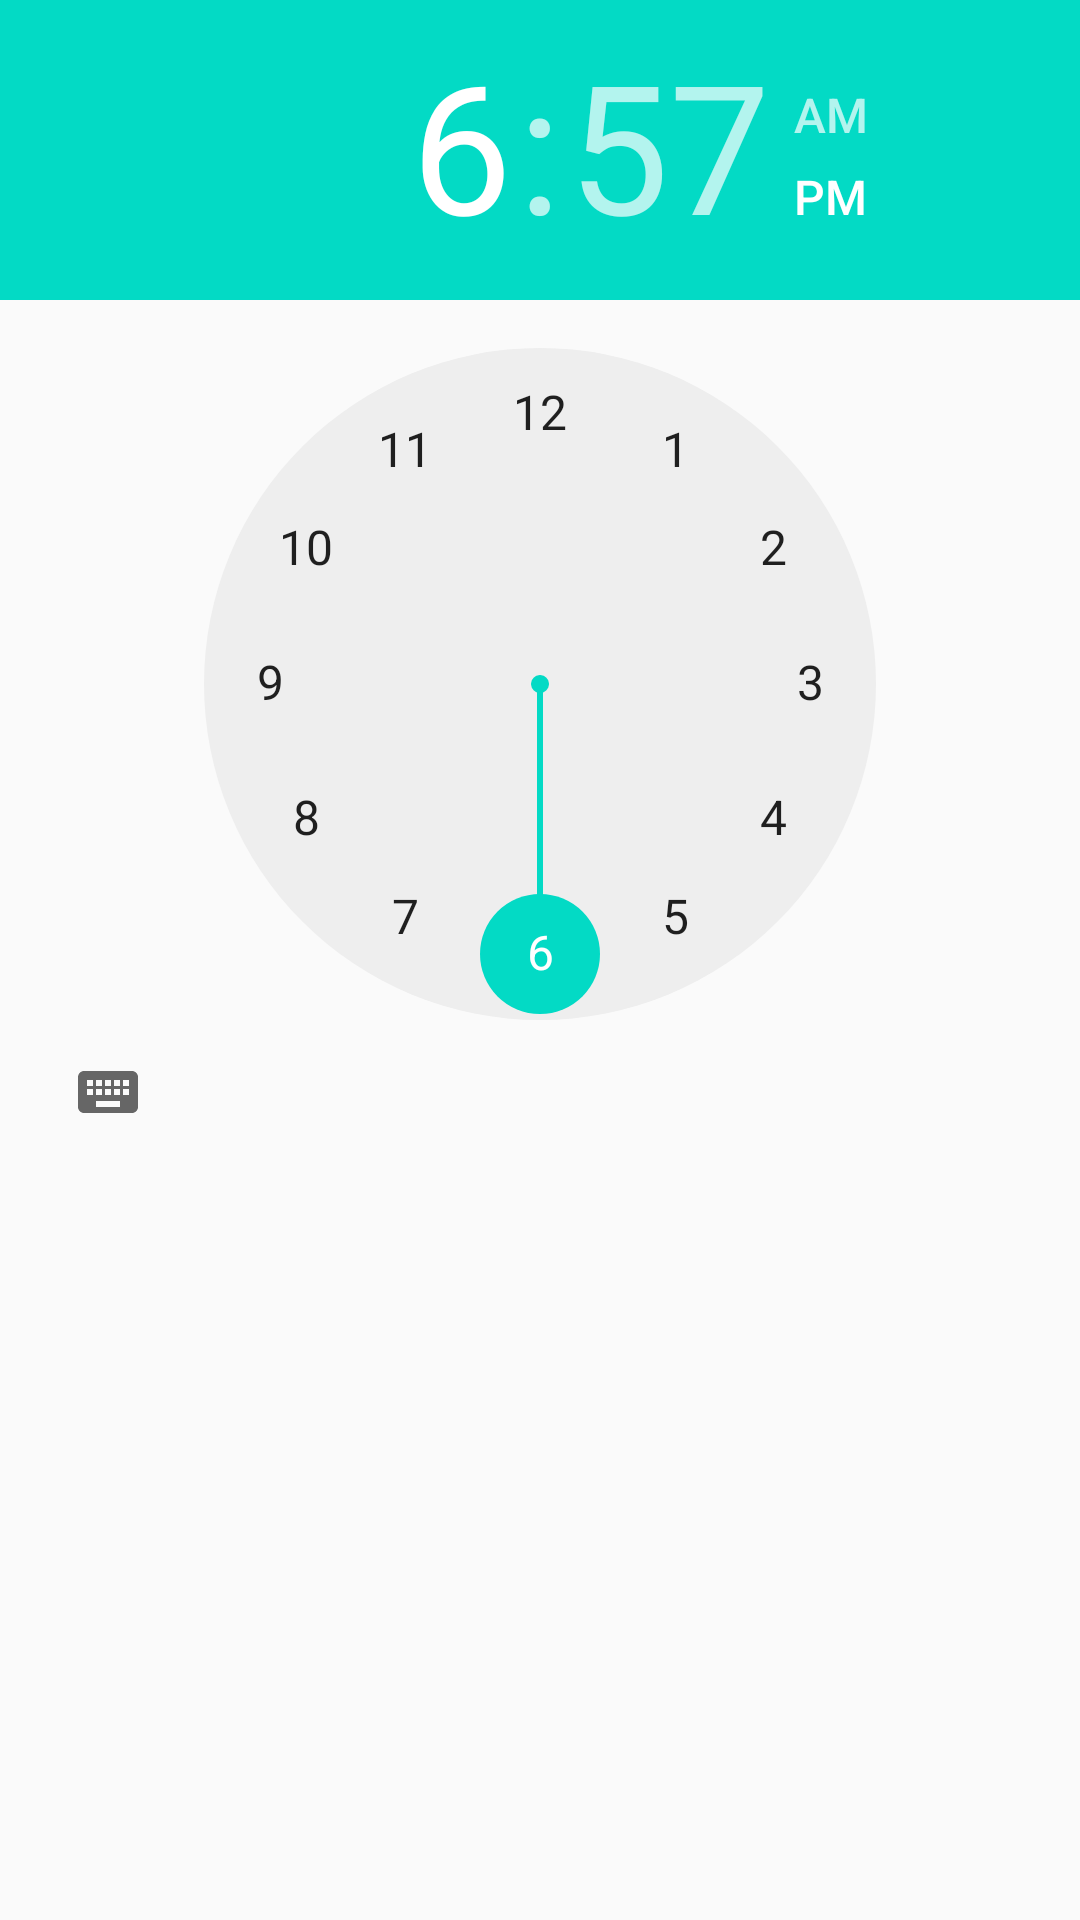

This screen was rendered from an Android layout file. Write that file and the resources it references.
<!-- AndroidManifest.xml: application theme AppTheme -->
<!-- res/layout/dialog_time.xml -->
<?xml version="1.0" encoding="utf-8"?>
<TimePicker
    xmlns:android="http://schemas.android.com/apk/res/android"
    android:layout_width="wrap_content"
    android:layout_height="wrap_content"
    android:orientation="vertical"
    android:id="@+id/dialod_time_timePicker"

    />
<!-- resources referenced by this layout -->
<resources>
  <style name="AppTheme" parent="Theme.AppCompat.Light.DarkActionBar">
          
          <item name="colorPrimary">@color/colorPrimary</item>
          <item name="colorPrimaryDark">@color/colorPrimaryDark</item>
          <item name="colorAccent">@color/colorAccent</item>
      </style>
  <!-- not gathered from this repository: default colours our renderer supplied (Android Studio template values) -->
  <color name="colorPrimary">#FF6200EE</color>
  <color name="colorPrimaryDark">#FF3700B3</color>
  <color name="colorAccent">#FF03DAC5</color>
</resources>
